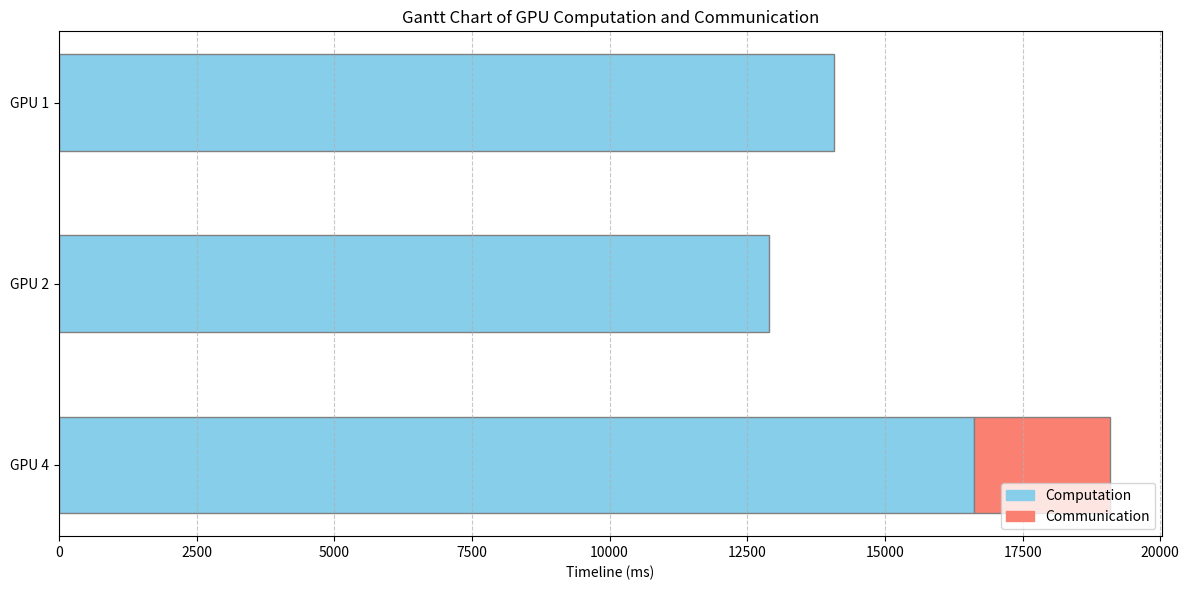

Write the Python code that produced this figure.
import matplotlib.pyplot as plt
import numpy as np

# 用户提供的数据
data = {
    "GPU 4": {"Computation": 16621.397685, "Communication": 2462.493629},
    "GPU 2": {"Computation": 12901.426359, "Communication": 0},
    "GPU 1": {"Computation": 14076.947861, "Communication": 0},
}

fig, ax = plt.subplots(figsize=(12, 6))

# Y轴的类别和位置
gpus = ["GPU 1", "GPU 2", "GPU 4"]
y_pos = np.arange(len(gpus)) * 15  # 增大GPU之间的间距

colors = {"Computation": "skyblue", "Communication": "salmon"}

# 为每个GPU绘制条形
for i, gpu in enumerate(gpus):
    # 假设计算从t=0开始
    # 通信紧随计算之后
    computation_duration = data[gpu].get("Computation", 0)
    communication_duration = data[gpu].get("Communication", 0)

    # 绘制计算条
    if computation_duration > 0:
        ax.barh(y=y_pos[i], width=computation_duration, left=0, height=8,
                align='center', color=colors["Computation"], edgecolor='gray')

    # 绘制通信条
    if communication_duration > 0:
        ax.barh(y=y_pos[i], width=communication_duration, left=computation_duration, height=8,
                align='center', color=colors["Communication"], edgecolor='gray')


# 设置坐标轴和标题
ax.set_yticks(y_pos)
ax.set_yticklabels(gpus)
ax.invert_yaxis()  # 让标签从上到下阅读
ax.set_xlabel('Timeline (ms)')
ax.set_title('Gantt Chart of GPU Computation and Communication')
ax.grid(True, axis='x', linestyle='--', alpha=0.7)

# 创建图例
patches = [plt.Rectangle((0,0),1,1, color=color) for color in colors.values()]
legend_labels = list(colors.keys())
ax.legend(patches, legend_labels, loc='lower right')

plt.tight_layout()

plt.savefig("gpu_gantt_chart.png")
plt.show()
